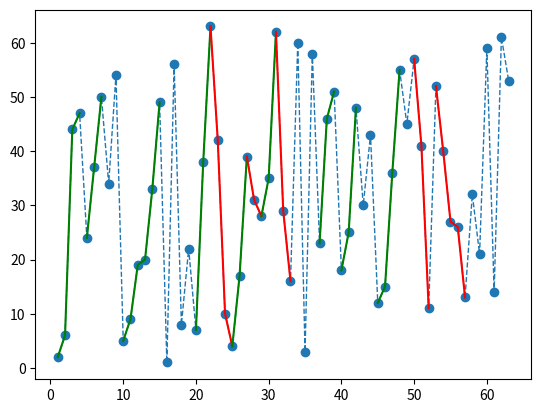

This chart was generated by the following Python code:
import random
import matplotlib.pyplot as plt

random.seed(111)

original_ordering = list(range(1, 64))
inhibited_ordering = original_ordering.copy()
random.shuffle(inhibited_ordering)

plt.plot(original_ordering, inhibited_ordering, "--", linewidth=1)

min_sequence_length = 3

current_sequence = [inhibited_ordering[0]]
current_sequence_xs = [1]
current_direction = -1
for i, position in enumerate(inhibited_ordering[1:], 2):
    direction = position - current_sequence[-1]
    # check if same direction
    if ((direction == current_direction) and (direction == 0)) or (direction * current_direction > 0):
        current_sequence.append(position)
        current_sequence_xs.append(i)
    else:
        if len(current_sequence) >= min_sequence_length:
            plt.plot(current_sequence_xs, current_sequence, color="red" if current_direction == -1 else "green")
        current_sequence = [current_sequence[-1], position]
        current_sequence_xs = [current_sequence_xs[-1], i]
        current_direction = direction / abs(direction)

plt.scatter(original_ordering, inhibited_ordering)
plt.show()
